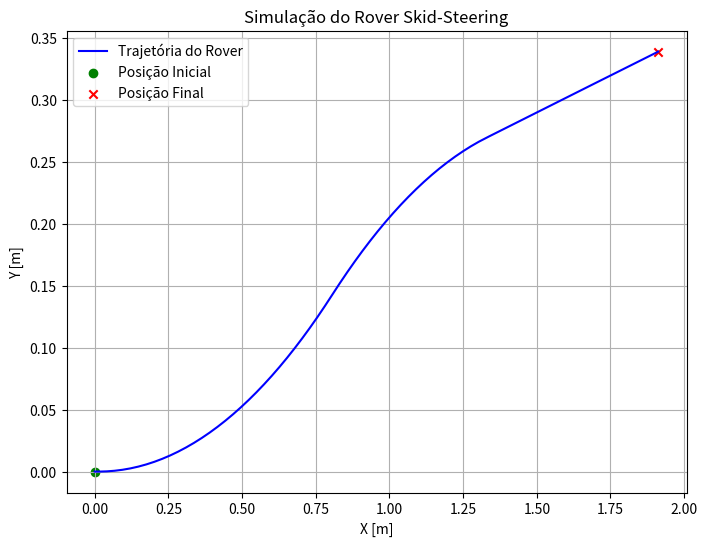
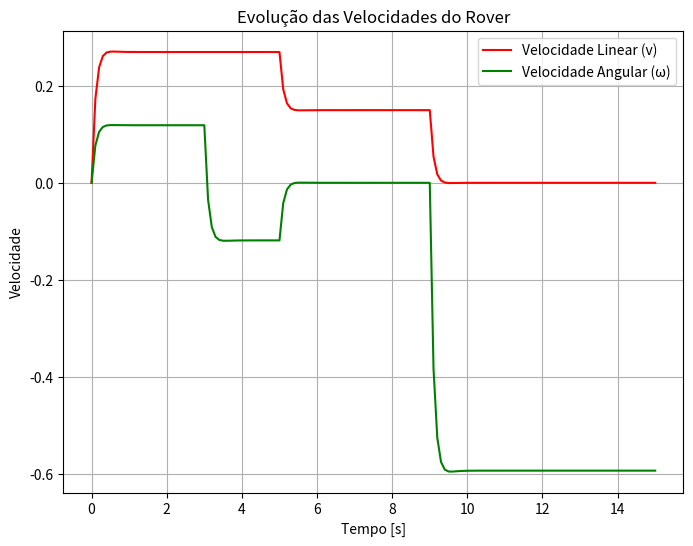

These charts were generated, in order, by the following Python code:
import numpy as np
import matplotlib.pyplot as plt


class MotorModel:
    def __init__(self, max_torque, resistance, inductance, kt, ke, friction, inertia, pwm_min, pwm_max, current_limit, damping_factor):
        self.max_torque = max_torque
        self.resistance = resistance  # Resistência do motor [Ohm]
        self.inductance = inductance  # Indutância do motor [H]
        self.kt = kt  # Constante de torque [Nm/A] (Aumentada)
        self.ke = ke  # Constante de força contra eletromotriz [V/(rad/s)]
        self.friction = friction  # Atrito interno (Reduzido)
        self.inertia = inertia  # Inércia do motor [kg*m²] (Reduzida para resposta mais rápida)
        self.pwm_min = pwm_min
        self.pwm_max = pwm_max
        self.current = 0  # Corrente inicial [A]
        self.torque = 0  # Torque inicial [Nm]
        self.angular_velocity = 0  # Velocidade angular inicial [rad/s]
        self.current_limit = current_limit  # Limite de corrente para evitar valores irreais
        self.damping_factor = damping_factor  # Fator de amortecimento (Reduzido)

    def update_torque(self, pwm, dt, battery_voltage):
        voltage = (pwm / self.pwm_max) * battery_voltage  # Convertendo PWM para tensão aplicada
        voltage_induced = self.ke * self.angular_velocity  # Tensão induzida pela rotação do motor
        voltage_net = voltage - voltage_induced  # Tensão efetiva no circuito

        di_dt = (voltage_net - self.current * self.resistance) / self.inductance  # Lei de Ohm e circuito RL
        self.current += di_dt * dt  # Atualiza corrente com suavização
        self.current = np.clip(self.current, -self.current_limit, self.current_limit)  # Limitando corrente

        self.torque = self.kt * self.current - self.friction * self.angular_velocity  # Torque gerado pelo motor

        # Atualização da velocidade angular considerando a inércia do motor e amortecimento
        angular_acceleration = (self.torque - self.damping_factor * self.angular_velocity) / self.inertia
        self.angular_velocity += angular_acceleration * dt

        return self.torque, self.current, self.angular_velocity


class SkidSteerRoverModel:
    def __init__(self, m, I, L, r, b, C_d, C_r, motor_FL, motor_FR, motor_RL, motor_RR):
        self.m = m
        self.I = I
        self.L = L
        self.r = r
        self.b = b
        self.C_d = C_d
        self.C_r = C_r
        self.motor_FL = motor_FL
        self.motor_FR = motor_FR
        self.motor_RL = motor_RL
        self.motor_RR = motor_RR

    def dynamics(self, state, pwm_inputs, dt, battery_voltage):
        x, y, theta, v, omega = state
        pwm_FL, pwm_FR, pwm_RL, pwm_RR = pwm_inputs

        tau_FL, _, _ = self.motor_FL.update_torque(pwm_FL, dt, battery_voltage)
        tau_FR, _, _ = self.motor_FR.update_torque(pwm_FR, dt, battery_voltage)
        tau_RL, _, _ = self.motor_RL.update_torque(pwm_RL, dt, battery_voltage)
        tau_RR, _, _ = self.motor_RR.update_torque(pwm_RR, dt, battery_voltage)

        # Convertendo a velocidade angular dos motores para a velocidade das rodas
        # Torque total em cada lado (esquerda e direita)
        tau_L = (tau_FL + tau_RL) / 2
        tau_R = (tau_FR + tau_RR) / 2

        # Velocidades das rodas
        omega_L = tau_L / (self.m * self.r)
        omega_R = tau_R / (self.m * self.r)

        # Velocidade linear e angular do veículo
        v_new = (self.r / 2) * (omega_R + omega_L)
        omega_new = (self.r / self.L) * (omega_R - omega_L)

        # Modelagem da resistência ao movimento
        F_drag = self.C_d * v**2
        F_rolling = self.C_r * v
        F_resistance = F_drag + F_rolling

        # Atualização das velocidades considerando resistências
        v = v_new - (F_resistance / self.m) * dt
        omega = omega_new - (self.b / self.I) * omega * dt

        # Atualização da posição
        x += v * np.cos(theta) * dt
        y += v * np.sin(theta) * dt
        theta += omega * dt

        return np.array([x, y, theta, v, omega])


# Parâmetros do rover
m = 10  # Massa [kg]
I = 3  # Momento de inércia [kg*m²]
L = 0.5  # Distância entre rodas [m]
r = 0.1  # Raio das rodas [m]
b = 0.3  # Resistência ao giro
C_d = 0.01  # Coeficiente de arrasto
C_r = 0.01  # Coeficiente de resistência ao rolamento
max_torque = 80  # Torque máximo de cada motor [Nm]

resistance = 1.00
inductance = 0.2
kt = 0.08
ke = 0.05
friction = 0.01
inertia = 0.01
pwm_min = -100
pwm_max = 100
current_limit = 50
damping_factor = 0.05

# Criando os motores
motor_FL = MotorModel(max_torque, resistance, inductance, kt, ke, friction, inertia, pwm_min, pwm_max, current_limit, damping_factor)
motor_FR = MotorModel(max_torque, resistance, inductance, kt, ke, friction, inertia, pwm_min, pwm_max, current_limit, damping_factor)
motor_RL = MotorModel(max_torque, resistance, inductance, kt, ke, friction, inertia, pwm_min, pwm_max, current_limit, damping_factor)
motor_RR = MotorModel(max_torque, resistance, inductance, kt, ke, friction, inertia, pwm_min, pwm_max, current_limit, damping_factor)

# Criando o modelo do rover
rover_model = SkidSteerRoverModel(m, I, L, r, b, C_d, C_r, motor_FL, motor_FR, motor_RL, motor_RR)

# Estado inicial do rover
state = np.array([0, 0, 0, 0, 0])  # [x, y, theta, v, omega]

# Configuração dos sinais PWM e da tensão da bateria ao longo do tempo
battery_voltage = 48  # Inicialmente a bateria está com 24V
pwm_inputs = np.array([80, 100, 80, 100])  # Sinais PWM para os motores

# pwm_inputs = np.array([pwm_FL, pwm_FR, pwm_RL, pwm_RR])
pwm_sequences = [
    (np.array([80, 100, 80, 100]), 3.0),
    (np.array([100, 80, 100, 80]), 2.0),
    (np.array([50, 50, 50, 50]), 4.0),
    (np.array([50, -50, 50, -50]), 6.0)
]

dt = 0.1  # Passo de tempo
num_steps = 20  # Número de passos da simulação

trajectory = []
velocities = []
battery_voltages = []
time_global = []

t= 0

trajectory.append(state[:3])
velocities.append(state[3:])
battery_voltages.append(battery_voltage)
time_global.append(t)
t += dt


for pwm_inputs, duration in pwm_sequences:
    num_steps = int(duration / dt)
    for _ in range(num_steps):
        state = rover_model.dynamics(state, pwm_inputs, dt, battery_voltage)
        trajectory.append(state[:3])
        velocities.append(state[3:])
        battery_voltages.append(battery_voltage)
        time_global.append(t)
        t += dt

trajectory = np.array(trajectory)
velocities = np.array(velocities)
time_global = np.array(time_global)

# Gráfico da trajetória
plt.figure(figsize=(8, 6))
plt.plot(trajectory[:, 0], trajectory[:, 1], 'b-', label="Trajetória do Rover")
plt.scatter(trajectory[0, 0], trajectory[0, 1], color='g', marker='o', label="Posição Inicial")
plt.scatter(trajectory[-1, 0], trajectory[-1, 1], color='r', marker='x', label="Posição Final")
plt.xlabel("X [m]")
plt.ylabel("Y [m]")
plt.title("Simulação do Rover Skid-Steering")
plt.legend()
plt.grid(True)
plt.show()

# Gráfico das velocidades
plt.figure(figsize=(8, 6))
plt.plot(time_global, velocities[:, 0], 'r-', label="Velocidade Linear (v)")
plt.plot(time_global, velocities[:, 1], 'g-', label="Velocidade Angular (ω)")
plt.xlabel("Tempo [s]")
plt.ylabel("Velocidade")
plt.title("Evolução das Velocidades do Rover")
plt.legend()
plt.grid(True)
plt.show()

# Gráfico da tensão da bateria ao longo do tempo
# plt.figure(figsize=(8, 6))
# plt.plot(np.arange(num_steps) * dt, battery_voltages, 'b-', label="Tensão da Bateria (V)")
# plt.xlabel("Tempo [s]")
# plt.ylabel("Tensão [V]")
# plt.title("Variação da Tensão da Bateria Durante a Simulação")
# plt.legend()
# plt.grid(True)
# plt.show()